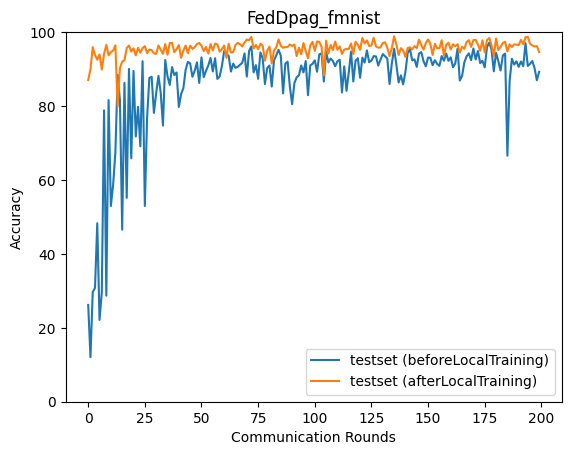

Source data for this figure (header and first rows):
epoch, accuracy_test_before, accuracy_test_after
0, 26.19, 87.03
1, 12.05, 89.96
2, 29.65, 95.94
3, 30.79, 93.84
4, 48.29, 92.55
5, 22.13, 93.96
6, 29.58, 89.87
7, 78.82, 94.11
8, 28.7, 96.56
9, 81.61, 93.71
10, 52.95, 94.6
11, 58.66, 95.01
12, 67.53, 96.41
13, 88.41, 79.82
14, 81.6, 90.25
15, 46.55, 92.02
16, 86.27, 92.4
17, 55.15, 95.7
18, 90.03, 96.37
19, 65.86, 94.76
20, 89.5, 95.61
21, 71.77, 93.72
22, 79.79, 95.78
23, 69.09, 94.44
24, 92.14, 95.7
25, 52.96, 96.2
26, 77.03, 94.32
27, 87.61, 95.3
28, 87.93, 95.13
29, 78.13, 94.28
30, 83.45, 94.1
31, 88.17, 96.37
32, 83.62, 95.24
33, 74.73, 94.14
34, 92.47, 96.77
35, 88.04, 93.87
36, 85.71, 97.06
37, 90.54, 97.07
38, 88.4, 94.57
39, 89.08, 95.38
40, 79.75, 96.5
41, 83.22, 93.04
42, 84.83, 94.96
43, 89.78, 96.38
44, 91.95, 94.29
45, 91.52, 96.33
46, 87.92, 95.46
47, 89.54, 95.92
48, 91.83, 96.76
49, 86.25, 97.07
50, 93.17, 96.3
51, 87.82, 94.88
52, 89.55, 95.99
53, 90.97, 94.21
54, 92.99, 96.76
55, 89.36, 95.04
56, 92.92, 96.89
57, 87.35, 96.69
58, 87.98, 94.73
59, 90.81, 95.36
... 140 more rows
